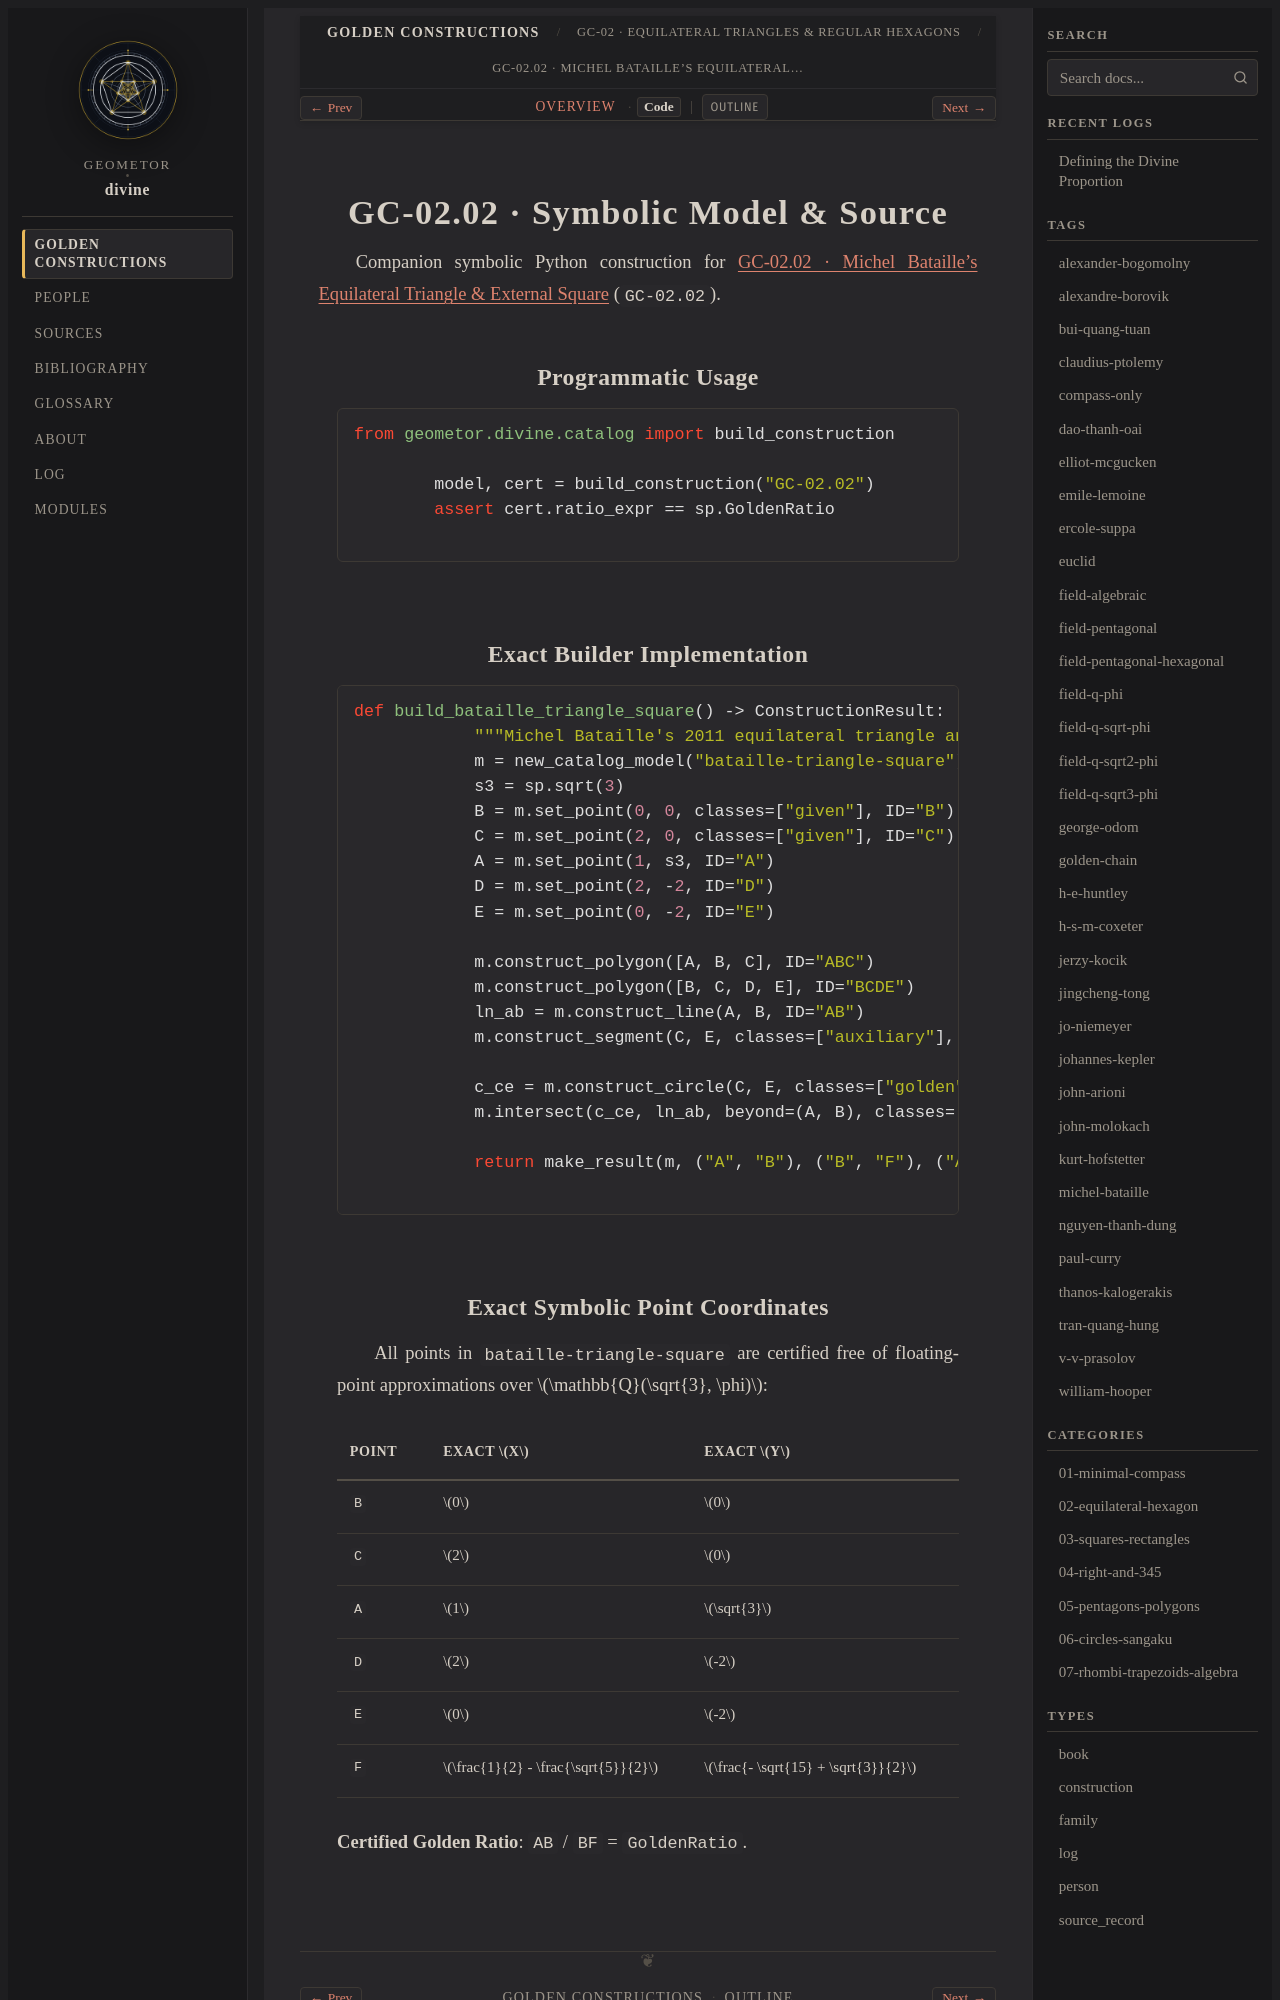

repository: geometor/divine · page: constructions/02-equilateral-hexagon/02-bataille-triangle-square/code.html · generator: sphinx

GC-02.02 · Symbolic Model & Source
==================================

Companion symbolic Python construction for :doc:`index` (``GC-02.02``).

Programmatic Usage
------------------

.. code-block:: python

   from geometor.divine.catalog import build_construction

   model, cert = build_construction("GC-02.02")
   assert cert.ratio_expr == sp.GoldenRatio

Exact Builder Implementation
----------------------------

.. code-block:: python

   def build_bataille_triangle_square() -> ConstructionResult:
       """Michel Bataille's 2011 equilateral triangle and external square sweep."""
       m = new_catalog_model("bataille-triangle-square")
       s3 = sp.sqrt(3)
       B = m.set_point(0, 0, classes=["given"], ID="B")
       C = m.set_point(2, 0, classes=["given"], ID="C")
       A = m.set_point(1, s3, ID="A")
       D = m.set_point(2, -2, ID="D")
       E = m.set_point(0, -2, ID="E")

       m.construct_polygon([A, B, C], ID="ABC")
       m.construct_polygon([B, C, D, E], ID="BCDE")
       ln_ab = m.construct_line(A, B, ID="AB")
       m.construct_segment(C, E, classes=["auxiliary"], ID="CE")

       c_ce = m.construct_circle(C, E, classes=["golden"], ID="cCE")
       m.intersect(c_ce, ln_ab, beyond=(A, B), classes=["golden"], ID="F")

       return make_result(m, ("A", "B"), ("B", "F"), ("A", "B", "F"))
